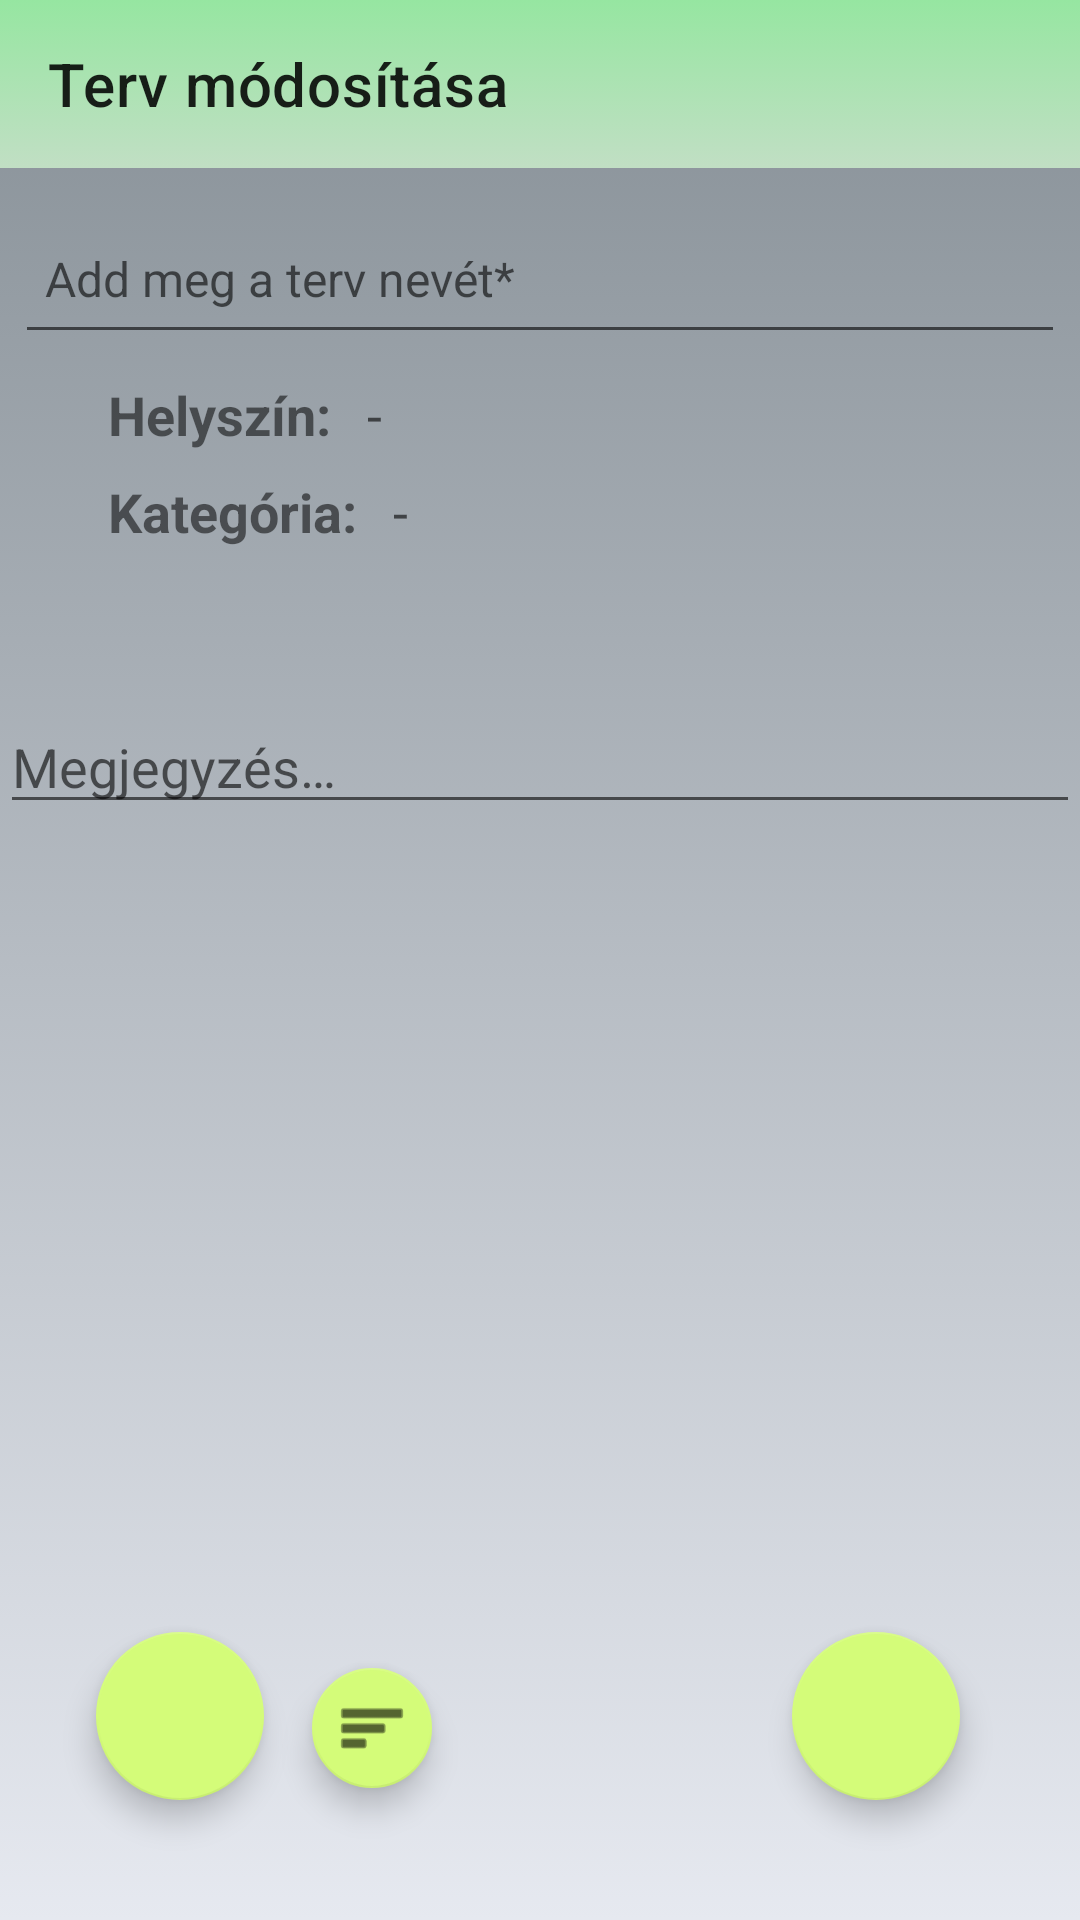

The Android layout XML behind this screen, and the referenced resources:
<!-- AndroidManifest.xml: application theme Theme.EdzestervSeged -->
<!-- res/layout/activity_update_plan.xml -->
<?xml version="1.0" encoding="utf-8"?>
<androidx.constraintlayout.widget.ConstraintLayout xmlns:android="http://schemas.android.com/apk/res/android"
    xmlns:app="http://schemas.android.com/apk/res-auto"
    xmlns:tools="http://schemas.android.com/tools"
    android:layout_width="match_parent"
    android:layout_height="match_parent"
    tools:context="UpdateActivities.UpdatePlan"
    android:background="@drawable/my_background">

    <androidx.appcompat.widget.Toolbar
        android:id="@+id/plan_update_toolbar"
        android:layout_width="match_parent"
        android:layout_height="wrap_content"
        android:background="@drawable/my_toolbar_color"
        android:minHeight="?attr/actionBarSize"
        android:theme="?attr/actionBarTheme"
        app:layout_constraintEnd_toEndOf="parent"
        app:layout_constraintStart_toStartOf="parent"
        app:layout_constraintTop_toTopOf="parent"
        app:title="Terv módosítása" />


    <EditText
        android:id="@+id/plan_name_update"
        android:layout_width="350dp"
        android:layout_height="50dp"
        android:layout_marginTop="12dp"
        android:ems="10"
        android:hint="@string/give_plan_name"
        android:importantForAutofill="no"
        android:inputType="textPersonName"
        android:padding="10dp"
        android:textSize="16sp"
        app:layout_constraintEnd_toEndOf="parent"
        app:layout_constraintHorizontal_bias="0.507"
        app:layout_constraintStart_toStartOf="parent"
        app:layout_constraintTop_toBottomOf="@+id/plan_update_toolbar" />

    <TextView
        android:id="@+id/plan_place_update"
        android:layout_width="wrap_content"
        android:layout_height="wrap_content"
        android:layout_marginStart="12dp"
        android:layout_marginTop="8dp"
        android:hint="@string/plan_place_value"
        android:textColor="#000"
        android:textSize="18sp"
        app:layout_constraintStart_toEndOf="@+id/textView6"
        app:layout_constraintTop_toBottomOf="@+id/plan_name_update" />

    <TextView
        android:id="@+id/plan_category_spinner_update"
        android:layout_width="wrap_content"
        android:layout_height="wrap_content"
        android:layout_centerInParent="true"
        android:layout_marginStart="12dp"
        android:layout_marginTop="8dp"
        android:hint="@string/plan_category_value"
        android:textColor="#000"
        android:textSize="18sp"
        app:layout_constraintStart_toEndOf="@+id/textView7"
        app:layout_constraintTop_toBottomOf="@+id/plan_place_update" />

    <com.google.android.material.floatingactionbutton.FloatingActionButton
        android:id="@+id/plan_update_save_button"
        android:layout_width="wrap_content"
        android:layout_height="wrap_content"
        android:layout_marginEnd="40dp"
        android:layout_marginBottom="40dp"
        android:clickable="true"
        android:contentDescription="@string/save_btn"
        android:focusable="true"
        android:onClick="doUpdateInPlanUpdate"
        android:padding="10dp"
        app:layout_constraintBottom_toBottomOf="parent"
        app:layout_constraintEnd_toEndOf="parent"
        app:srcCompat="@drawable/save_icon" />

    <androidx.recyclerview.widget.RecyclerView
        android:id="@+id/plan_update_recycler"
        android:layout_width="360dp"
        android:layout_height="325dp"
        android:layout_marginTop="10dp"
        app:layout_constraintBottom_toTopOf="@+id/floatingActionButton2"
        app:layout_constraintEnd_toEndOf="parent"
        app:layout_constraintHorizontal_bias="0.492"
        app:layout_constraintStart_toStartOf="parent"
        app:layout_constraintTop_toBottomOf="@+id/plan_note_update"
        app:layout_constraintVertical_bias="0.028" />

    <EditText
        android:id="@+id/plan_note_update"
        android:layout_width="360dp"
        android:layout_height="80dp"
        android:layout_marginTop="12dp"
        android:ems="10"
        android:gravity="bottom|start"
        android:hint="@string/plan_note_hint"
        android:importantForAutofill="no"
        android:inputType="textMultiLine"
        app:layout_constraintEnd_toEndOf="parent"
        app:layout_constraintHorizontal_bias="0.492"
        app:layout_constraintStart_toStartOf="parent"
        app:layout_constraintTop_toBottomOf="@+id/textView7" />

    <com.google.android.material.floatingactionbutton.FloatingActionButton
        android:id="@+id/exercise_search_button_update"
        android:layout_width="wrap_content"
        android:layout_height="wrap_content"
        android:layout_marginStart="32dp"
        android:layout_marginBottom="40dp"
        android:clickable="true"
        android:onClick="searchExercises_update"
        app:layout_constraintBottom_toBottomOf="parent"
        app:layout_constraintStart_toStartOf="parent"
        app:srcCompat="@drawable/add_icon"
        android:focusable="true"
        android:contentDescription="@string/add" />

    <TextView
        android:id="@+id/textView6"
        android:layout_width="wrap_content"
        android:layout_height="wrap_content"
        android:layout_marginStart="36dp"
        android:layout_marginTop="8dp"
        android:text="@string/plan_place_title"
        android:textSize="18sp"
        android:textStyle="bold"
        app:layout_constraintStart_toStartOf="parent"
        app:layout_constraintTop_toBottomOf="@+id/plan_name_update" />

    <TextView
        android:id="@+id/textView7"
        android:layout_width="wrap_content"
        android:layout_height="wrap_content"
        android:layout_marginStart="36dp"
        android:layout_marginTop="8dp"
        android:text="@string/plan_category_title"
        android:textSize="18sp"
        android:textStyle="bold"
        app:layout_constraintStart_toStartOf="parent"
        app:layout_constraintTop_toBottomOf="@+id/textView6" />

    <com.google.android.material.floatingactionbutton.FloatingActionButton
        android:id="@+id/floatingActionButton2"
        android:layout_width="wrap_content"
        android:layout_height="wrap_content"
        android:layout_marginStart="12dp"
        android:layout_marginBottom="40dp"
        android:clickable="true"
        android:onClick="searchMuscles_updatePlan"
        android:padding="15sp"
        android:scaleType="center"
        app:fabSize="mini"
        app:layout_constraintBottom_toBottomOf="parent"
        app:layout_constraintStart_toEndOf="@+id/exercise_search_button_update"
        app:srcCompat="@android:drawable/ic_menu_sort_by_size"
        android:contentDescription="@string/add"
        android:focusable="true" />

</androidx.constraintlayout.widget.ConstraintLayout>
<!-- resources referenced by this layout -->
<resources>
  <!-- drawable my_background (drawable) -->
  <?xml version="1.0" encoding="utf-8"?>
  <selector xmlns:android="http://schemas.android.com/apk/res/android">
      <item>
          <shape>
              <gradient
                  android:angle="90"
                  android:startColor="#e6e9f0"
                  android:endColor="#868f96"
                  android:type="linear"/>
          </shape>
      </item>
  </selector>
  <!-- drawable my_toolbar_color (drawable) -->
  <?xml version="1.0" encoding="utf-8"?>
  <selector xmlns:android="http://schemas.android.com/apk/res/android">
      <item>
          <shape>
              <gradient
                  android:angle="90"
                  android:startColor="#c1dfc4"
                  android:endColor="#96e6a1"
                  android:type="linear"/>
          </shape>
      </item>
  </selector>
  <string name="add">Hozzáad</string>
  <string name="give_plan_name">Add meg a terv nevét*</string>
  <string name="plan_category_title">Kategória: </string>
  <string name="plan_category_value">-</string>
  <string name="plan_note_hint">Megjegyzés…</string>
  <string name="plan_place_title">Helyszín:</string>
  <string name="plan_place_value">-</string>
  <string name="save_btn">Mentés</string>
  <style name="Theme.EdzestervSeged" parent="Theme.MaterialComponents.DayNight.NoActionBar">
          
          <item name="colorPrimary">@color/purple_500</item>
          <item name="colorPrimaryVariant">@color/purple_700</item>
          <item name="colorOnPrimary">@color/white</item>
          
          <item name="colorSecondary">@color/teal_200</item>
          <item name="colorSecondaryVariant">@color/teal_700</item>
          <item name="colorOnSecondary">@color/black</item>
          
          <item name="android:statusBarColor" tools:targetApi="l">?attr/colorPrimaryVariant</item>
          
      </style>
  <color name="purple_500">#16a085</color>
  <color name="purple_700">#f9f586</color>
  <color name="white">#FFFFFFFF</color>
  <color name="teal_200">#d4fc79</color>
  <color name="teal_700">#d4fc79</color>
  <color name="black">#FF000000</color>
</resources>
